Labelled photos from "dataset_main", an image-classification folder in Markelowww/diplom. The possible labels are: AMD, CSR, DME, ERM.

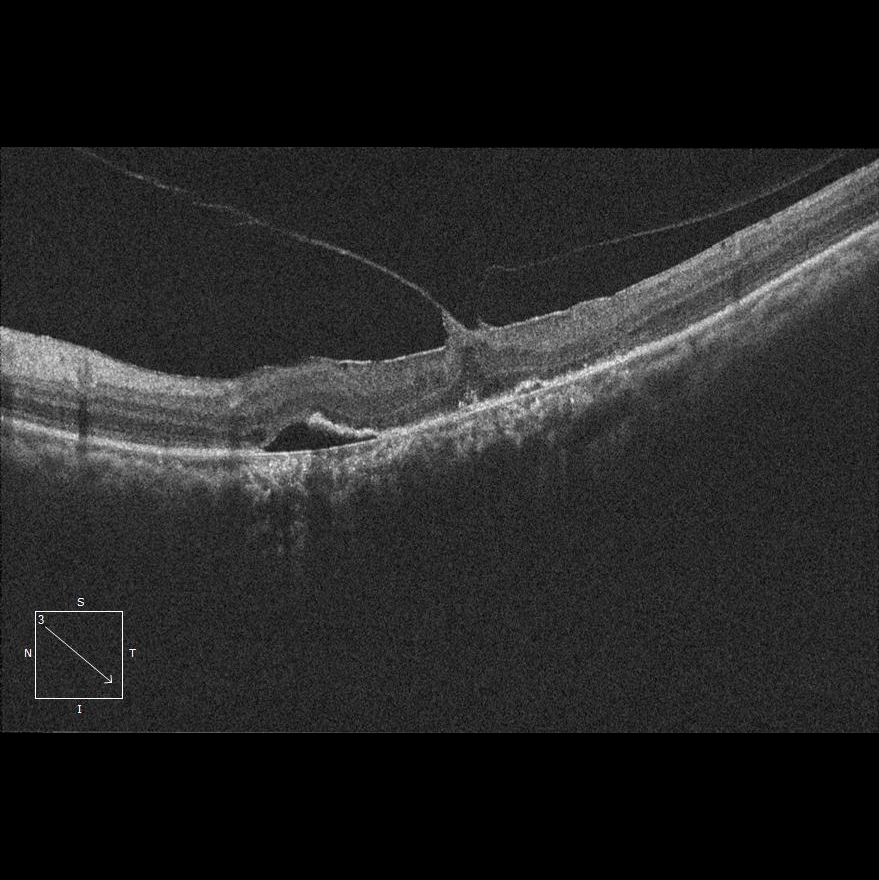
Label: AMD

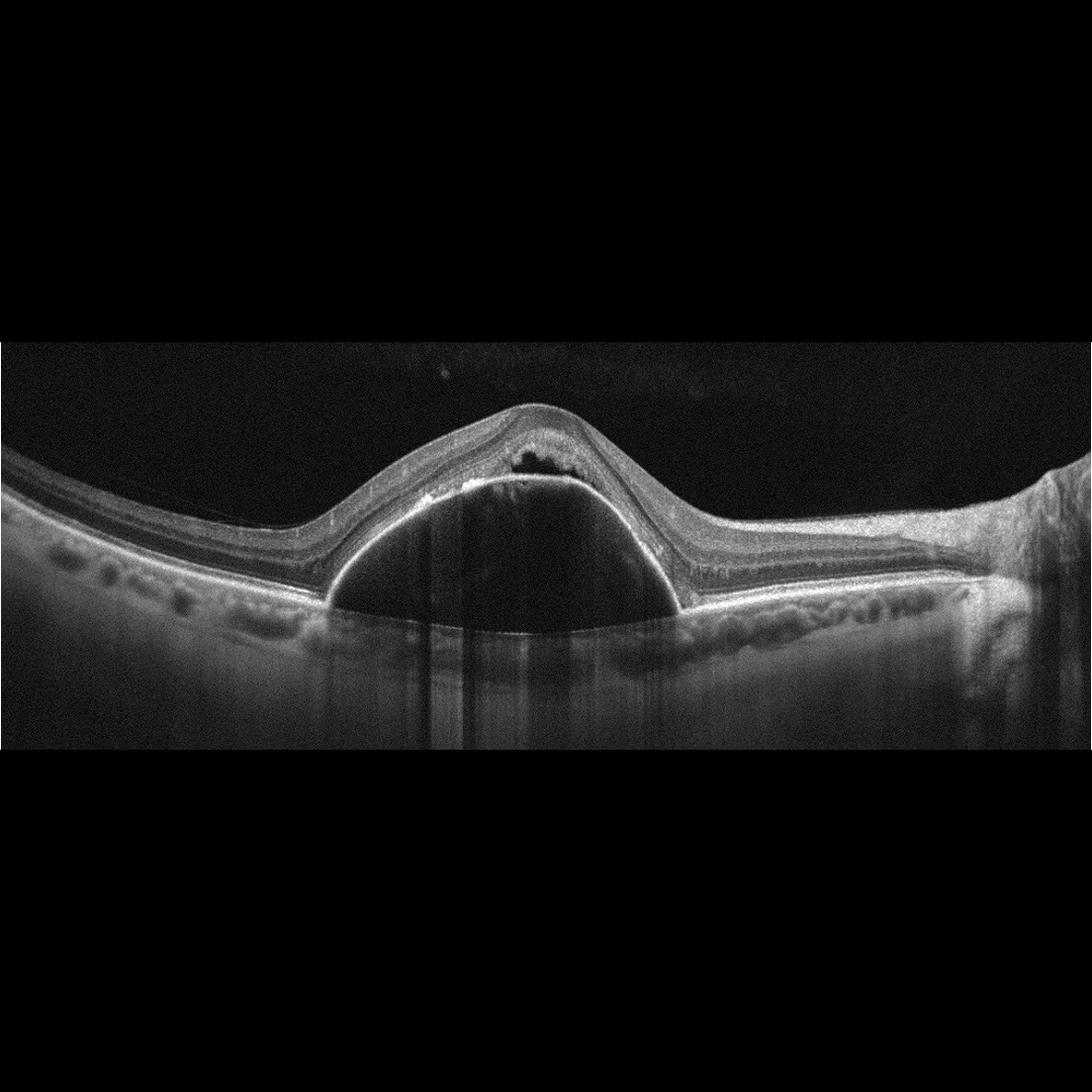
Label: AMD

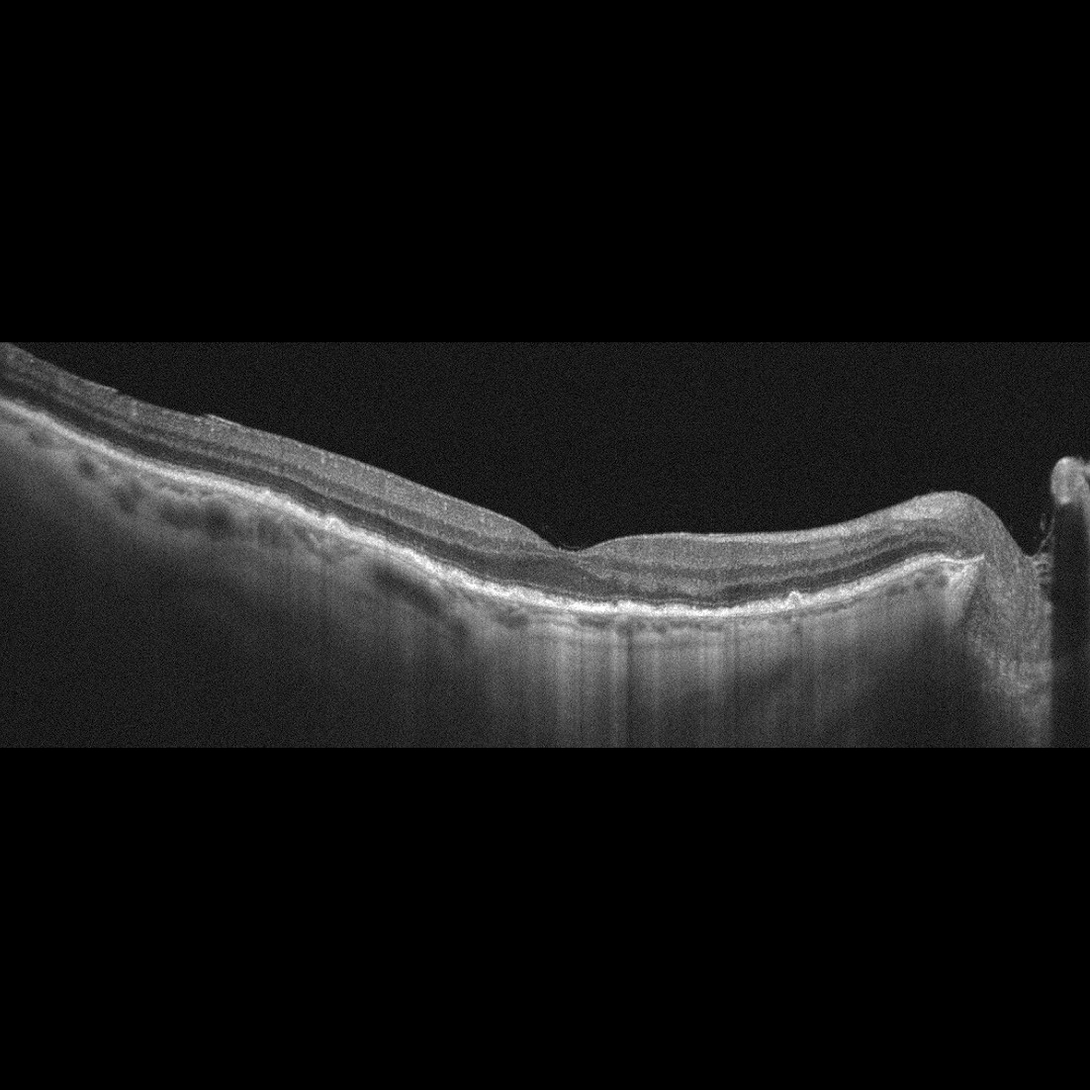
Label: AMD

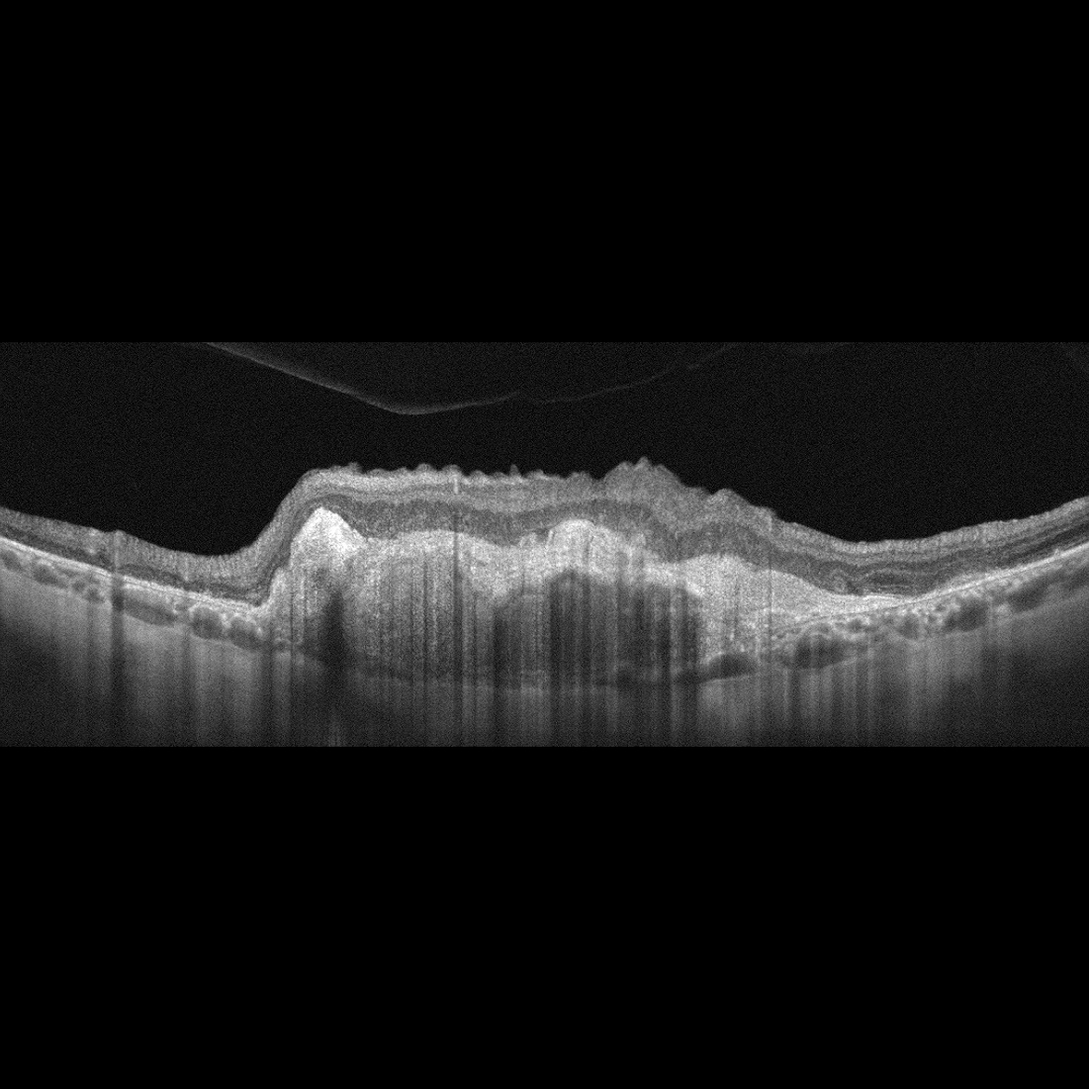
Label: AMD

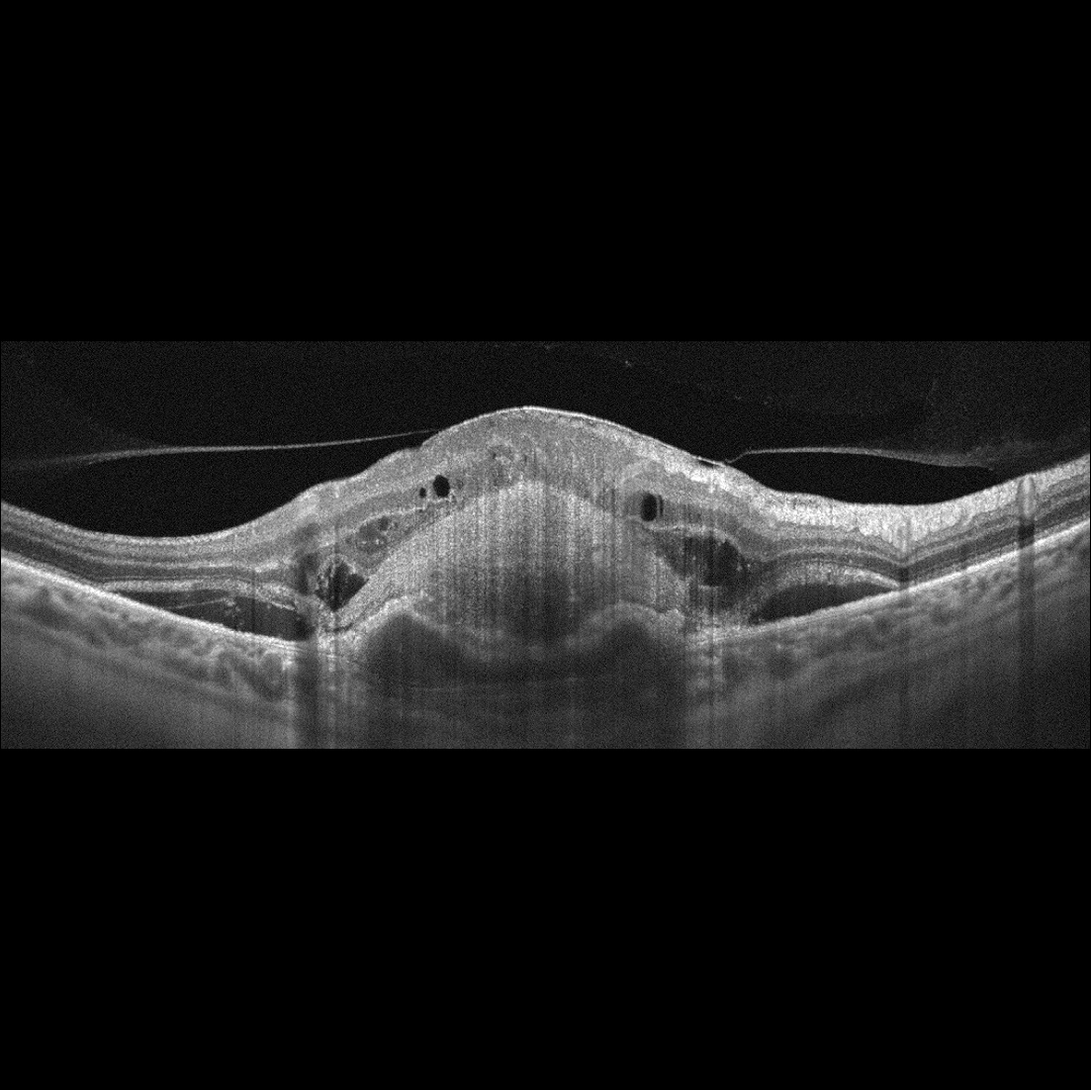
Label: AMD

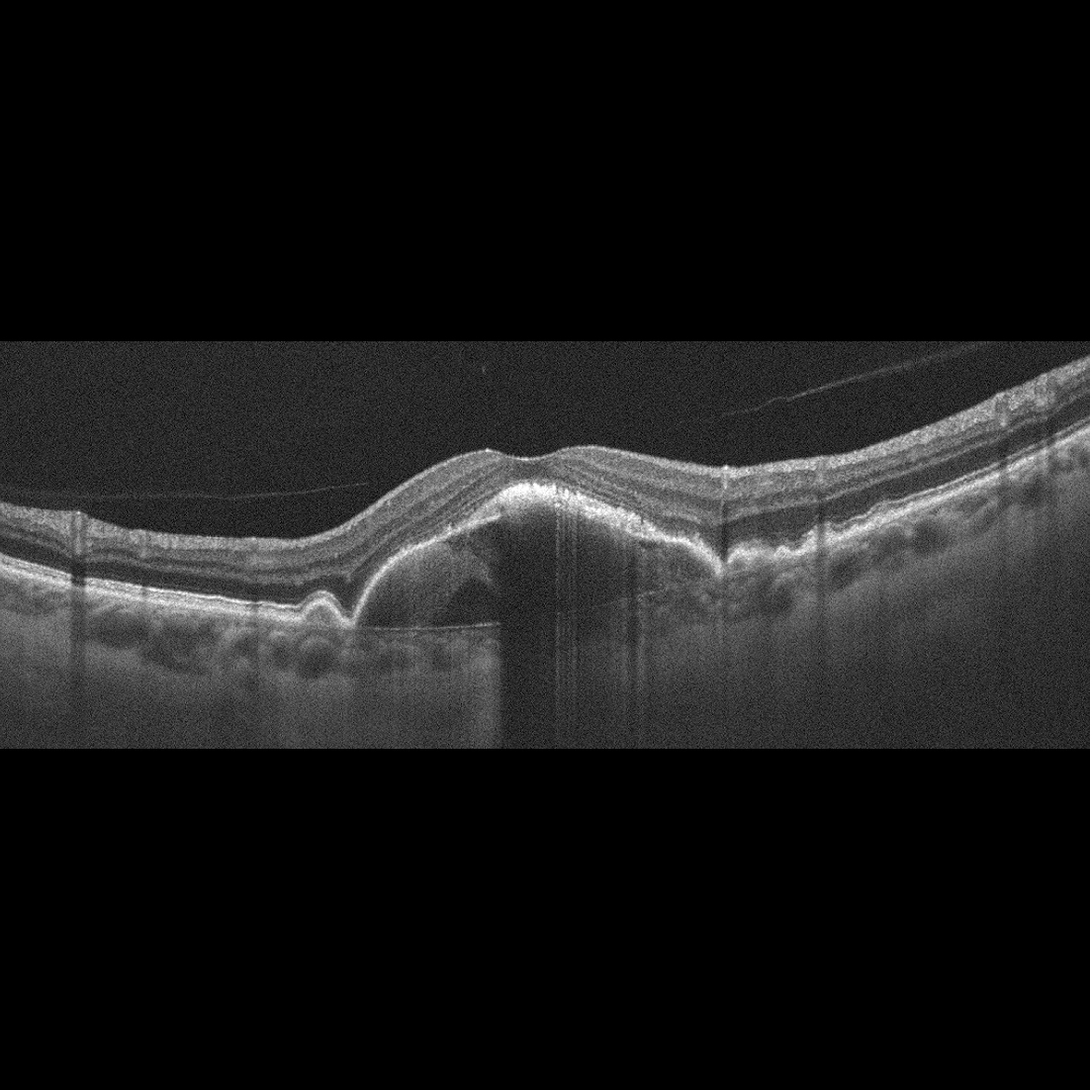
Label: AMD
